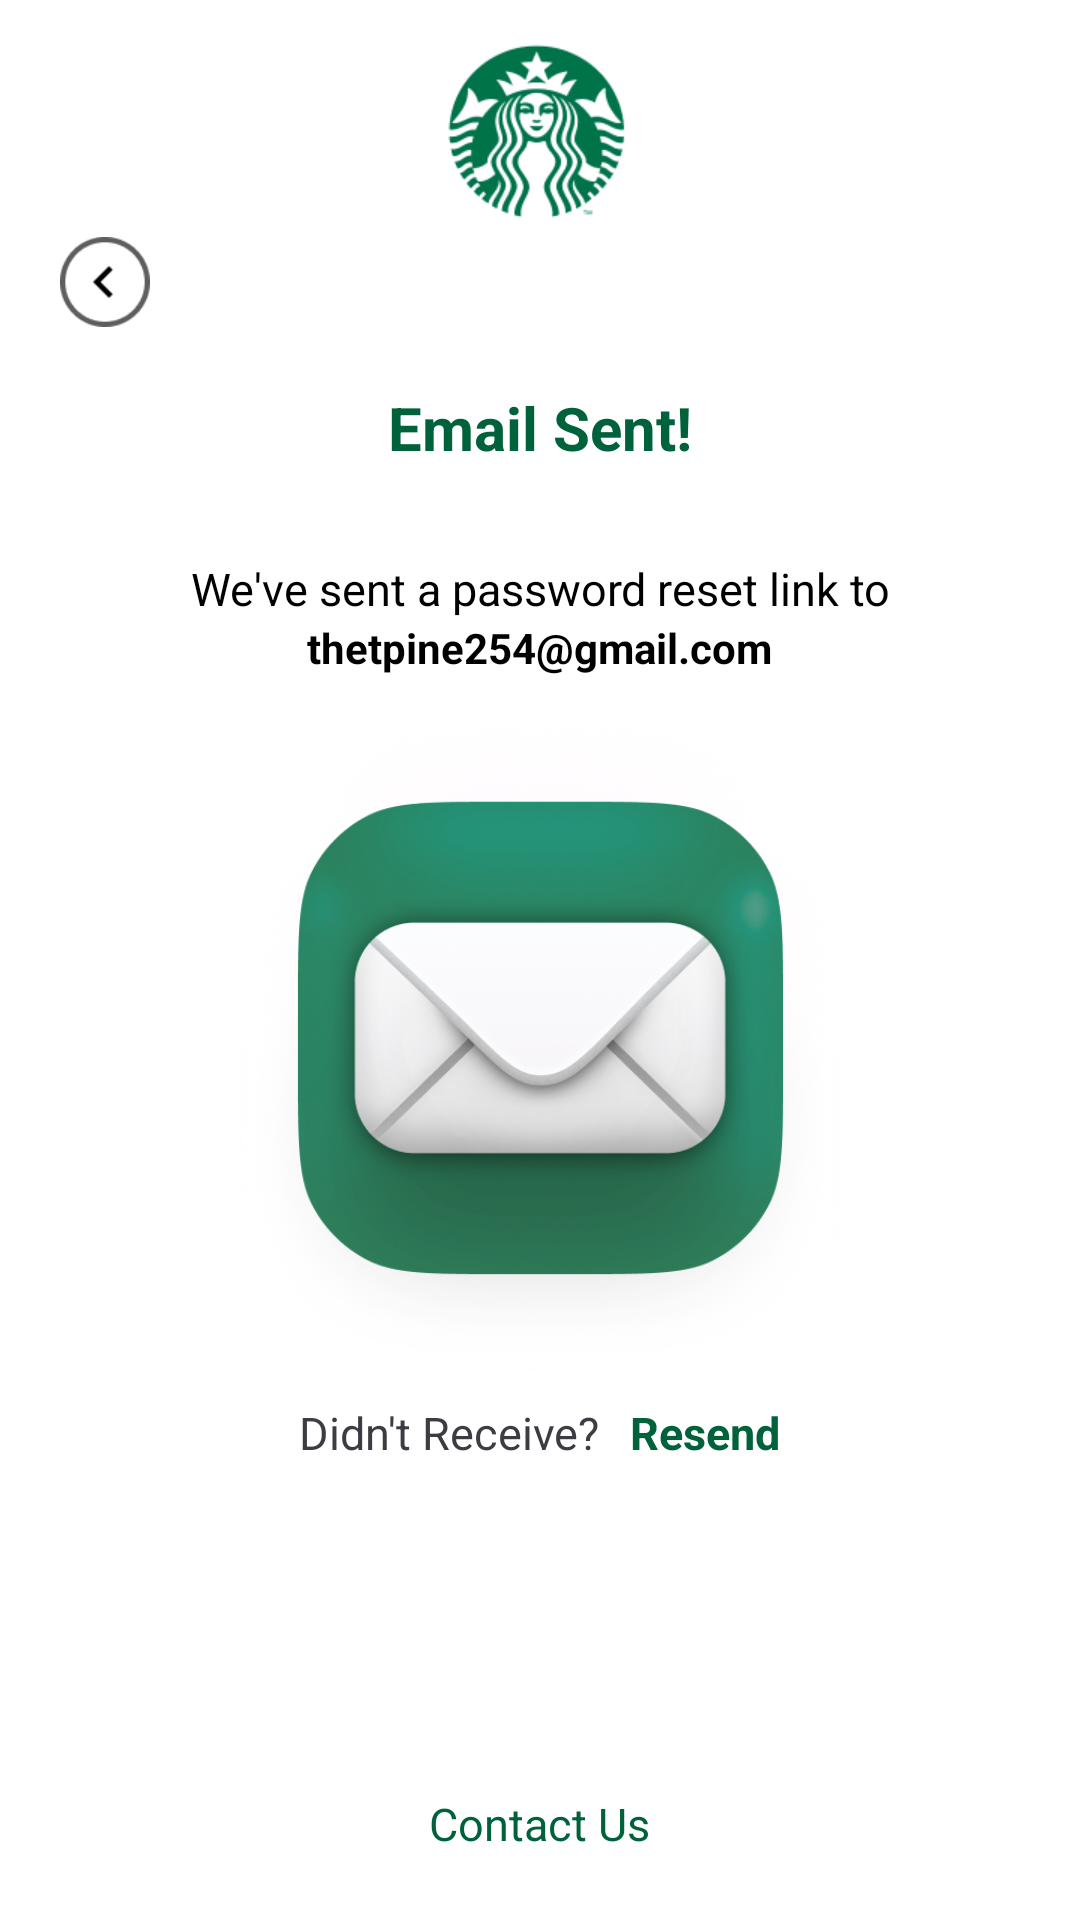

Produce the Android XML layout that renders to this screen, including the resource entries it uses.
<!-- AndroidManifest.xml: application theme Theme.Starbucks -->
<!-- res/layout/activity_email_sent.xml -->
<?xml version="1.0" encoding="utf-8"?>
<LinearLayout xmlns:android="http://schemas.android.com/apk/res/android"
    xmlns:app="http://schemas.android.com/apk/res-auto"
    xmlns:tools="http://schemas.android.com/tools"
    android:layout_width="match_parent"
    android:layout_height="match_parent"
    android:orientation="vertical"
    tools:context=".Onboarding.EmailSent_Activity">

    <ImageView
        android:layout_width="100dp"
        android:layout_height="69dp"
        android:src="@drawable/starbucks_logo"
        android:layout_gravity="center_horizontal"
        android:layout_marginTop="10dp"/>

    <ImageView
        android:id="@+id/btn_back"
        android:layout_width="30dp"
        android:layout_height="30dp"
        android:src="@drawable/back_btn"
        android:layout_marginStart="20dp"/>

    <TextView
        android:layout_width="wrap_content"
        android:layout_height="wrap_content"
        android:text="Email Sent!"
        android:textColor="@color/green"
        android:textStyle="bold"
        android:layout_gravity="center_horizontal"
        android:textSize="20sp"
        android:layout_marginTop="20dp"/>

    <LinearLayout
        android:layout_width="wrap_content"
        android:layout_height="wrap_content"
        android:orientation="vertical"
        android:layout_gravity="center_horizontal"
        android:gravity="center_horizontal"
        android:layout_marginTop="30dp">

        <TextView
            android:layout_width="wrap_content"
            android:layout_height="wrap_content"
            android:text="We've sent a password reset link to"
            android:textColor="@color/black"
            android:gravity="center_horizontal"
            android:layout_gravity="center_horizontal"
            android:textSize="15sp"/>

        <TextView
            android:id="@+id/txtView_mEmail"
            android:layout_width="wrap_content"
            android:layout_height="wrap_content"
            android:text="thetpine254@gmail.com"
            android:textColor="@color/black"
            android:textStyle="bold"/>

    </LinearLayout>

    <ImageView
        android:layout_width="228dp"
        android:layout_height="222dp"
        android:src="@drawable/email_logo"
        android:layout_gravity="center_horizontal"
        android:layout_marginTop="10dp"/>

    <LinearLayout
        android:layout_width="wrap_content"
        android:layout_height="wrap_content"
        android:orientation="horizontal"
        android:layout_marginTop="10dp"
        android:layout_gravity="center_horizontal">

        <TextView
            android:layout_width="wrap_content"
            android:layout_height="wrap_content"
            android:text="Didn't Receive?"
            android:textColor="#3C3C43"
            android:textSize="15sp"/>

        <TextView
            android:id="@+id/txtView_resend"
            android:layout_width="wrap_content"
            android:layout_height="wrap_content"
            android:text="Resend"
            android:textColor="@color/green"
            android:textStyle="bold"
            android:textSize="15sp"
            android:layout_marginStart="10dp"/>

    </LinearLayout>

    <androidx.appcompat.widget.AppCompatButton
        android:id="@+id/btn_backToLogin"
        android:layout_width="295dp"
        android:layout_height="50dp"
        android:text="Back to Login"
        android:textAllCaps="false"
        android:textStyle="bold"
        android:textSize="18sp"
        android:textColor="@color/white"
        android:background="@drawable/button_bg"
        android:layout_gravity="center_horizontal"
        android:layout_marginTop="30dp"/>

    <TextView
        android:id="@+id/txtView_contactUs"
        android:layout_width="wrap_content"
        android:layout_height="wrap_content"
        android:text="Contact Us"
        android:textSize="15sp"
        android:textColor="@color/green"
        android:layout_gravity="center_horizontal"
        android:layout_marginTop="30dp"/>



</LinearLayout>
<!-- resources referenced by this layout -->
<resources>
  <color name="black">#FF000000</color>
  <color name="green">#00623B</color>
  <color name="white">#FFFFFFFF</color>
  <!-- drawable back_btn: png bitmap (drawable, 1314 bytes) -->
  <!-- drawable email_logo: png bitmap (drawable, 286019 bytes) -->
  <!-- drawable starbucks_logo: png bitmap (drawable, 15403 bytes) -->
  <style name="Theme.Starbucks" parent="Theme.MaterialComponents.DayNight.NoActionBar">
          
          <item name="colorPrimary">@color/purple_500</item>
          <item name="colorPrimaryVariant">@color/purple_700</item>
          <item name="colorOnPrimary">@color/white</item>
          
          <item name="colorSecondary">@color/teal_200</item>
          <item name="colorSecondaryVariant">@color/teal_700</item>
          <item name="colorOnSecondary">@color/black</item>
          
          <item name="android:statusBarColor">?attr/colorPrimaryVariant</item>
          
  
      </style>
  <color name="purple_500">#FF6200EE</color>
  <color name="purple_700">#FF3700B3</color>
  <color name="teal_200">#FF03DAC5</color>
  <color name="teal_700">#FF018786</color>
</resources>
